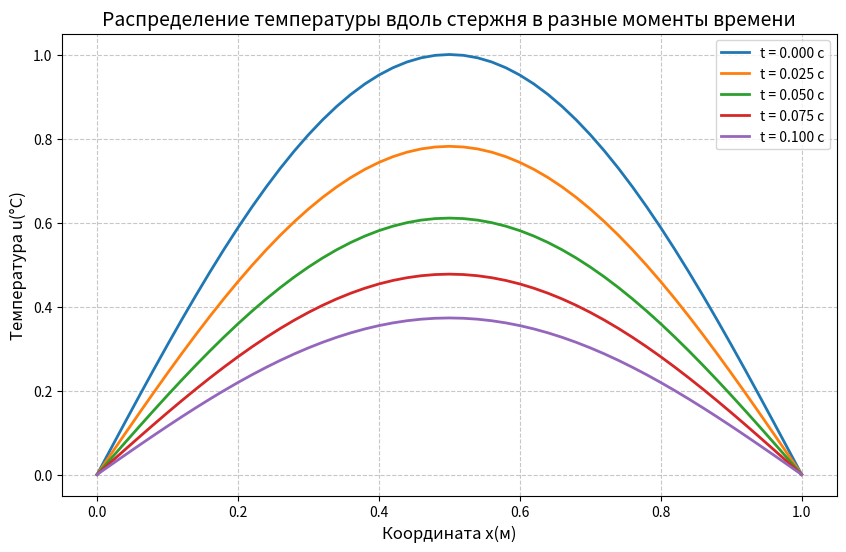
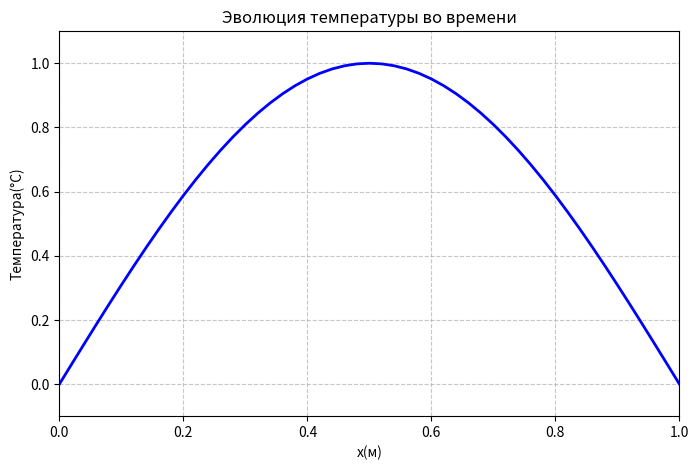

Here is the Python script that generated these plots, in order:
import numpy as np
import matplotlib.pyplot as plt
from matplotlib.animation import FuncAnimation


def explicit_heat(L, T, nx, nt, a_sq, u0_func, bc_left_func, bc_right_func):
    """
    Явная разностная схема для уравнения теплопроводности u_t = a²·u_xx
    Параметры:
    L : float
        Длина стержня (м)
    T : float
        Время расчёта (с)
    nx : int
        Количество интервалов по x (сетка: nx+1 узел)
    nt : int
        Количество интервалов по времени (сетка: nt+1 узел)
    a_sq : float
        Коэффициент температуропроводности a² (м²/с)
    u0_func : function
        Начальное условие u0(x)
    bc_left_func : function
        Граничное условие на левом конце u(0,t)
    bc_right_func : function
        Граничное условие на правом конце u(L,t)
    Возвращает:
    x : ndarray
        Координаты узлов (nx+1)
    t : ndarray
        Моменты времени (nt+1)
    u : ndarray
        Матрица решения (nx+1) x (nt+1)
    """
    # 1. Вычисляем шаги сетки
    h = L / nx          # пространственный шаг
    tau = T / nt        # временной шаг
    # Параметр схемы γ = a²·τ / h²
    gamma = a_sq * tau / (h * h)
    # Проверка устойчивости
    if gamma > 0.5:
        print(f"ВНИМАНИЕ: γ = {gamma:.3f} > 0.5")
        print("Условие устойчивости нарушено! Решение может быть неверным.")
        print(f"Рекомендуется: nt >= {int(a_sq * T / (0.5 * h * h)) + 1}")
    else:
        print(f"γ = {gamma:.3f} ≤ 0.5 — условие устойчивости выполнено.")
    # 2. Создаём сетки
    x = np.linspace(0, L, nx + 1)      # узлы по x: 0, h, 2h, ..., L
    t = np.linspace(0, T, nt + 1)      # узлы по t: 0, τ, 2τ, ..., T
    # 3. Инициализация матрицы решения
    # u[i, j] — температура в узле (x_i, t_j)
    u = np.zeros((nx + 1, nt + 1))
    # 4. Начальное условие (j = 0)
    for i in range(nx + 1):
        u[i, 0] = u0_func(x[i])
    # 5. Основной цикл по времени
    for j in range(nt):
        # Граничные условия (фиксируем на каждом шаге)
        u[0, j + 1] = bc_left_func(t[j + 1])      # левый конец (i=0)
        u[nx, j + 1] = bc_right_func(t[j + 1])     # правый конец (i=nx)
        # Внутренние узлы (i = 1, 2, ..., nx-1)
        for i in range(1, nx):
            u[i, j + 1] = (u[i, j] + 
                           gamma * (u[i + 1, j] - 2 * u[i, j] + u[i - 1, j]))
    return x, t, u


# 6. Задание параметров задачи
L = 1.0                     # длина стержня (м)
T = 0.1                     # время расчёта (с)
nx = 50                     # количество интервалов по x
nt = 2000                   # количество интервалов по времени
a_sq = 1.0                  # коэффициент температуропроводности (м²/с)


# Начальное условие: u(x,0) = sin(π·x)
def u0(x):
    return np.sin(np.pi * x)


# Граничные условия Дирихле: u(0,t) = 0, u(L,t) = 0
def bc_left(t):
    return 0.0


def bc_right(t):
    return 0.0


# 7. Выполнение расчёта
x, t, u = explicit_heat(L, T, nx, nt, a_sq, u0, bc_left, bc_right)

# 8. Визуализация результатов
# Выбираем несколько моментов времени для отображения
time_indices = [0, nt // 4, nt // 2, 3 * nt // 4, nt]
time_labels = [f"t = {t[idx]:.3f} с" for idx in time_indices]

plt.figure(figsize=(10, 6))
for idx in time_indices:
    plt.plot(x, u[:, idx], label=f"t = {t[idx]:.3f} с", linewidth=2)

plt.title("Распределение температуры вдоль стержня в разные моменты времени", fontsize=14)
plt.xlabel("Координата x(м)", fontsize=12)
plt.ylabel("Температура u(°C)", fontsize=12)
plt.grid(True, linestyle='--', alpha=0.7)
plt.legend()
plt.show()

# 9. Создание анимации
fig, ax = plt.subplots(figsize=(8, 5))
line, = ax.plot(x, u[:, 0], 'b-', linewidth=2)
ax.set_xlim(0, L)
ax.set_ylim(-0.1, 1.1)
ax.set_xlabel("x(м)")
ax.set_ylabel("Температура(°C)")
ax.set_title("Эволюция температуры во времени")
ax.grid(True, linestyle='--', alpha=0.7)


def animate(j):
    line.set_ydata(u[:, j])
    ax.set_title(f"t = {t[j]:.4f} с")
    return line,


ani = FuncAnimation(fig, animate, frames=nt+1, interval=20, repeat=True)
plt.show()

# 10. Вывод информации о расчёте
print("\nИтоги расчёта:")
print(f"nx = {nx}, h = {L/nx:.4f} м")
print(f"nt = {nt}, τ = {T/nt:.6f} с")
print(f"γ = {a_sq * (T/nt) / ((L/nx)**2):.4f}")
print(f"Размер матрицы u: {u.shape}")
